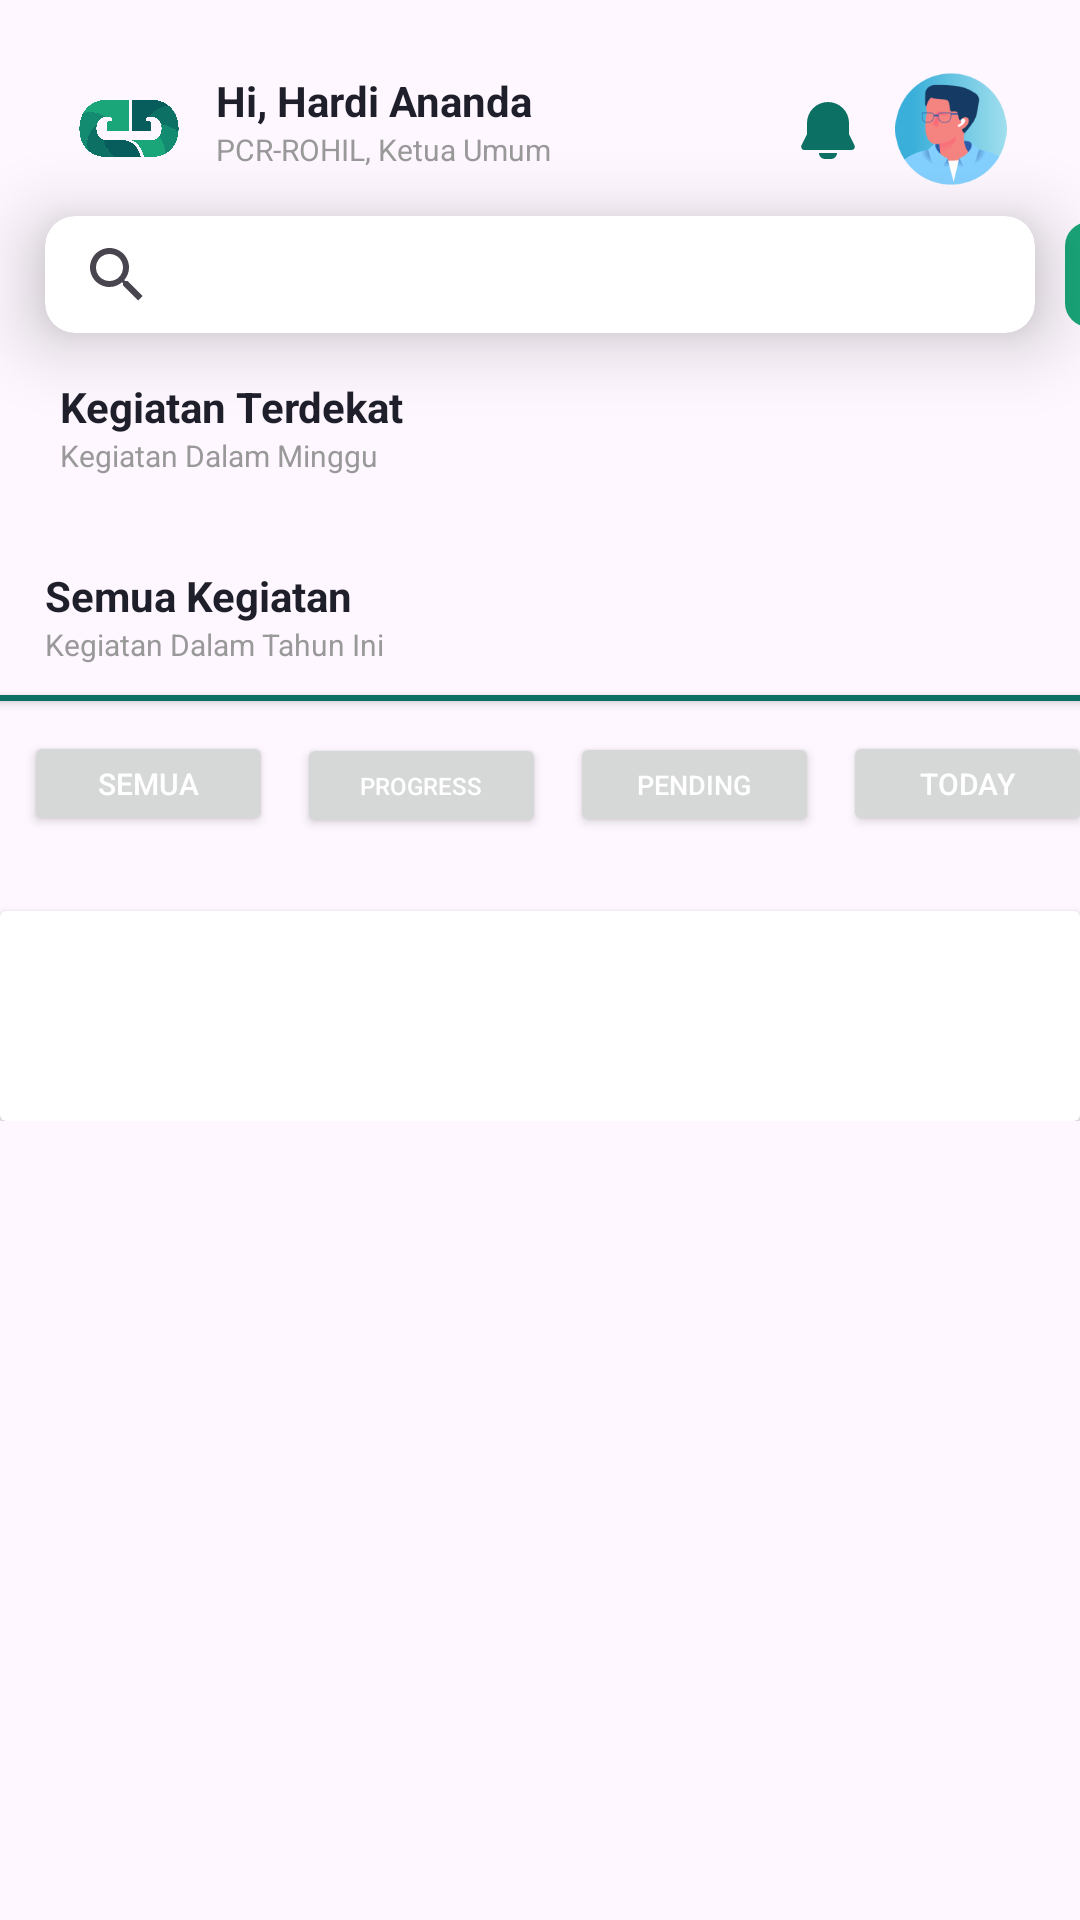

The Android layout XML behind this screen, and the referenced resources:
<!-- AndroidManifest.xml: application theme Theme.EvoOrganize -->
<!-- res/layout/fragment_kegiatan.xml -->
<?xml version="1.0" encoding="utf-8"?>
<ScrollView xmlns:android="http://schemas.android.com/apk/res/android"
    xmlns:app="http://schemas.android.com/apk/res-auto"
    xmlns:tools="http://schemas.android.com/tools"
    android:layout_width="match_parent"
    android:layout_height="match_parent">
    <androidx.constraintlayout.widget.ConstraintLayout
        android:layout_width="match_parent"
        android:layout_height="wrap_content"
        tools:context=".KegiatanFragment">
        <ImageView
            android:id="@+id/LogoEvo"
            android:layout_width="38dp"
            android:layout_height="38dp"
            android:src="@drawable/logo_evoorganize"
            android:layout_marginTop="24dp"
            android:layout_marginStart="24dp"
            app:layout_constraintTop_toTopOf="parent"
            app:layout_constraintStart_toStartOf="parent"/>

        <TextView
            android:id="@+id/Nama"
            android:layout_width="wrap_content"
            android:layout_height="wrap_content"
            android:text="Hi, Hardi Ananda"
            android:textStyle="bold"
            android:textColor="@color/black"
            android:layout_marginStart="10dp"
            app:layout_constraintTop_toTopOf="@id/LogoEvo"
            app:layout_constraintStart_toEndOf="@id/LogoEvo"/>

        <TextView
            android:id="@+id/StatusUser"
            android:layout_width="wrap_content"
            android:layout_height="wrap_content"
            android:textSize="10dp"
            android:text="PCR-ROHIL, Ketua Umum"
            android:textColor="@color/grey"
            android:layout_marginStart="10dp"
            app:layout_constraintTop_toBottomOf="@+id/Nama"
            app:layout_constraintStart_toEndOf="@id/LogoEvo"/>

        <ImageView
            android:id="@+id/GambarUser"
            android:layout_width="38dp"
            android:layout_height="38dp"
            android:layout_marginEnd="24dp"
            android:src="@drawable/man"
            app:layout_constraintEnd_toEndOf="parent"
            app:layout_constraintTop_toTopOf="@id/LogoEvo" />

        <ImageView
            android:id="@+id/Notifikasi"
            android:layout_width="24dp"
            android:layout_height="24dp"
            android:layout_marginEnd="10dp"
            android:layout_marginTop="8dp"
            android:src="@drawable/mingcute_notification_fill"
            app:layout_constraintEnd_toStartOf="@id/GambarUser"
            app:layout_constraintTop_toTopOf="@id/LogoEvo" />

        <androidx.cardview.widget.CardView
            android:id="@+id/Search"
            android:layout_width="wrap_content"
            android:layout_height="wrap_content"
            android:layout_marginTop="10dp"
            android:layout_marginLeft="15dp"
            app:layout_constraintStart_toStartOf="parent"
            app:layout_constraintTop_toBottomOf="@id/LogoEvo"
            app:cardElevation="15dp"
            app:cardCornerRadius="10dp">

            <SearchView
                android:layout_width="330dp"
                android:layout_height="39dp" />
        </androidx.cardview.widget.CardView>

        <ImageButton
            android:id="@+id/AddButton"
            android:layout_width="35dp"
            android:layout_height="35dp"
            android:src="@drawable/buttonadd"
            android:layout_marginLeft="10dp"
            android:onClick="callCreateKegiatan"
            android:background="@drawable/custom_button_background"
            android:backgroundTint="@color/primary1"
            app:layout_constraintStart_toEndOf="@id/Search"
            app:layout_constraintTop_toTopOf="@id/Search"
            app:layout_constraintBottom_toBottomOf="@id/Search"/>

        <TextView
            android:id="@+id/TeksKegiatan"
            android:layout_width="wrap_content"
            android:layout_height="wrap_content"
            android:text="Kegiatan Terdekat"
            android:textStyle="bold"
            android:textColor="@color/black"
            android:paddingLeft="20dp"
            android:layout_marginTop="15dp"
            app:layout_constraintTop_toBottomOf="@id/Search"
            app:layout_constraintStart_toStartOf="parent"/>

        <TextView
            android:id="@+id/KetKegiatan"
            android:layout_width="137dp"
            android:layout_height="14dp"
            android:paddingLeft="20dp"
            android:text="Kegiatan Dalam Minggu Ini"
            android:textColor="@color/grey"
            android:textSize="10dp"
            app:layout_constraintStart_toStartOf="parent"
            app:layout_constraintTop_toBottomOf="@+id/TeksKegiatan" />

        <androidx.recyclerview.widget.RecyclerView
            android:id="@+id/recyclerViewKegiatan"
            android:layout_width="wrap_content"
            android:layout_height="wrap_content"
            android:layout_marginTop="15dp"
            android:layout_marginLeft="20dp"
            app:layout_constraintTop_toBottomOf="@id/KetKegiatan"
            app:layout_constraintStart_toStartOf="parent"
            app:layoutManager="androidx.recyclerview.widget.LinearLayoutManager"
            android:orientation="horizontal"
            android:scrollbars="horizontal"/>

        <TextView
            android:id="@+id/AllKegiatan"
            android:layout_width="wrap_content"
            android:layout_height="wrap_content"
            android:text="Semua Kegiatan"
            android:textStyle="bold"
            android:textColor="@color/black"
            android:paddingLeft="15dp"
            android:layout_marginTop="15dp"
            app:layout_constraintTop_toBottomOf="@id/recyclerViewKegiatan"
            app:layout_constraintStart_toStartOf="parent"/>

        <TextView
            android:id="@+id/KetKegiatan2"
            android:layout_width="wrap_content"
            android:layout_height="wrap_content"
            android:textSize="10dp"
            android:text="Kegiatan Dalam Tahun Ini"
            android:textColor="@color/grey"
            android:paddingLeft="15dp"
            app:layout_constraintTop_toBottomOf="@+id/AllKegiatan"
            app:layout_constraintStart_toStartOf="parent"/>

        <androidx.cardview.widget.CardView
            android:id="@+id/garis"
            android:layout_width="370dp"
            android:layout_height="2dp"
            app:cardBackgroundColor="@color/primary2"
            android:layout_marginTop="10dp"
            app:layout_constraintTop_toBottomOf="@+id/KetKegiatan2"
            app:layout_constraintStart_toStartOf="parent"
            app:layout_constraintEnd_toEndOf="parent"/>
        
        <LinearLayout
            android:id="@+id/OpsiStatusTugas"
            android:layout_width="wrap_content"
            android:layout_height="wrap_content"
            android:orientation="horizontal"
            android:layout_marginTop="10dp"
            app:layout_constraintTop_toBottomOf="@+id/garis"
            app:layout_constraintStart_toStartOf="parent"
            app:layout_constraintEnd_toEndOf="parent">

            <Button
                android:layout_width="83dp"
                android:layout_height="35dp"
                android:text="Semua"
                android:textColor="@color/white"
                android:textSize="10sp"
                android:layout_marginEnd="8dp"
                android:layout_marginStart="8dp"/>
            <Button
                android:layout_width="83dp"
                android:layout_height="35dp"
                android:text="Progress"
                android:textColor="@color/white"
                android:textSize="8sp"
                android:layout_marginEnd="8dp"/>
            <Button
                android:layout_width="83dp"
                android:layout_height="35dp"
                android:text="Pending"
                android:textColor="@color/white"
                android:textSize="9sp"
                android:layout_marginEnd="8dp"/>
            <Button
                android:layout_width="83dp"
                android:layout_height="35dp"
                android:text="Today"
                android:textColor="@color/white"
                android:textSize="10sp"
                android:layout_marginEnd="8dp"/>
        </LinearLayout>
        <GridLayout
            android:id="@+id/GridId"
            android:layout_width="match_parent"
            android:layout_height="match_parent"
            android:columnCount="2"
            android:orientation="vertical"
            android:layout_marginTop="15dp"
            android:layout_marginStart="10dp"
            android:layout_marginEnd="10dp"
            android:alignmentMode="alignMargins"
            app:layout_constraintTop_toBottomOf="@+id/OpsiStatusTugas"
            app:layout_constraintStart_toStartOf="parent"
            app:layout_constraintEnd_toEndOf="parent"
            android:rowOrderPreserved="false">
            <androidx.recyclerview.widget.RecyclerView
                android:id="@+id/recyclerViewKegiatan2"
                android:layout_width="wrap_content"
                android:layout_height="match_parent"
                app:layout_constraintTop_toBottomOf="@id/KetKegiatan"
                app:layout_constraintStart_toStartOf="parent"
                app:layoutManager="androidx.recyclerview.widget.LinearLayoutManager"
                android:orientation="vertical"
                android:scrollbars="vertical"/>
        </GridLayout>

        <androidx.cardview.widget.CardView
            android:layout_width="match_parent"
            android:layout_height="70dp"
            app:layout_constraintTop_toBottomOf="@+id/GridId"
            android:layout_marginTop="10dp"/>
    </androidx.constraintlayout.widget.ConstraintLayout>
</ScrollView>
<!-- resources referenced by this layout -->
<resources>
  <color name="black">#1E1F2A</color>
  <color name="grey">#999999</color>
  <color name="primary1">#1AA679</color>
  <color name="primary2">#0C7064</color>
  <color name="white">#FFFFFFFF</color>
  <!-- drawable buttonadd (drawable) -->
  <vector xmlns:android="http://schemas.android.com/apk/res/android"
      android:width="23dp"
      android:height="23dp"
      android:viewportWidth="23"
      android:viewportHeight="23">
    <path
        android:pathData="M20.484,11.5C20.484,11.786 20.371,12.06 20.169,12.262C19.966,12.465 19.692,12.578 19.406,12.578H12.578V19.406C12.578,19.692 12.465,19.966 12.262,20.169C12.06,20.371 11.786,20.484 11.5,20.484C11.214,20.484 10.94,20.371 10.738,20.169C10.535,19.966 10.422,19.692 10.422,19.406V12.578H3.594C3.308,12.578 3.034,12.465 2.831,12.262C2.629,12.06 2.516,11.786 2.516,11.5C2.516,11.214 2.629,10.94 2.831,10.738C3.034,10.535 3.308,10.422 3.594,10.422H10.422V3.594C10.422,3.308 10.535,3.034 10.738,2.831C10.94,2.629 11.214,2.516 11.5,2.516C11.786,2.516 12.06,2.629 12.262,2.831C12.465,3.034 12.578,3.308 12.578,3.594V10.422H19.406C19.692,10.422 19.966,10.535 20.169,10.738C20.371,10.94 20.484,11.214 20.484,11.5Z"
        android:fillColor="#ffffff"/>
  </vector>
  <!-- drawable custom_button_background (drawable) -->
  <?xml version="1.0" encoding="utf-8"?>
  <selector xmlns:android="http://schemas.android.com/apk/res/android">
      <item>
          <shape android:shape="rectangle">
              <solid android:color="@color/primary1" />
              <corners android:radius="8dp"/>
          </shape>
      </item>
      <item>
          <shape android:shape="rectangle">
              <solid android:color="@color/primary1" />
          </shape>
      </item>
  </selector>
  <!-- drawable logo_evoorganize: png bitmap (drawable, 80429 bytes) -->
  <!-- drawable man: png bitmap (drawable, 10316 bytes) -->
  <!-- drawable mingcute_notification_fill (drawable) -->
  <vector xmlns:android="http://schemas.android.com/apk/res/android"
      android:width="24dp"
      android:height="24dp"
      android:viewportWidth="24"
      android:viewportHeight="24">
    <group>
      <clip-path
          android:pathData="M0,0h24v24h-24z"/>
      <path
          android:pathData="M15,19C15,19.505 14.81,19.991 14.467,20.361C14.123,20.73 13.653,20.957 13.15,20.995L13,21H11C10.495,21 10.009,20.81 9.64,20.466C9.27,20.123 9.043,19.653 9.005,19.15L9,19H15ZM12,2C13.815,2 15.559,2.705 16.864,3.966C18.17,5.227 18.934,6.946 18.996,8.76L19,9V12.764L20.822,16.408C20.902,16.567 20.941,16.743 20.938,16.921C20.935,17.098 20.888,17.273 20.803,17.429C20.718,17.584 20.596,17.717 20.448,17.816C20.3,17.914 20.13,17.975 19.953,17.994L19.838,18H4.162C3.984,18 3.809,17.957 3.652,17.875C3.494,17.792 3.359,17.673 3.258,17.526C3.156,17.38 3.092,17.212 3.07,17.035C3.048,16.859 3.07,16.68 3.132,16.513L3.178,16.408L5,12.764V9C5,7.143 5.738,5.363 7.05,4.05C8.363,2.737 10.144,2 12,2Z"
          android:fillColor="#0C7064"/>
    </group>
  </vector>
  <style name="Theme.EvoOrganize" parent="Base.Theme.EvoOrganize" />
  <style name="Base.Theme.EvoOrganize" parent="Theme.Material3.DayNight.NoActionBar">
          
          
      </style>
</resources>
